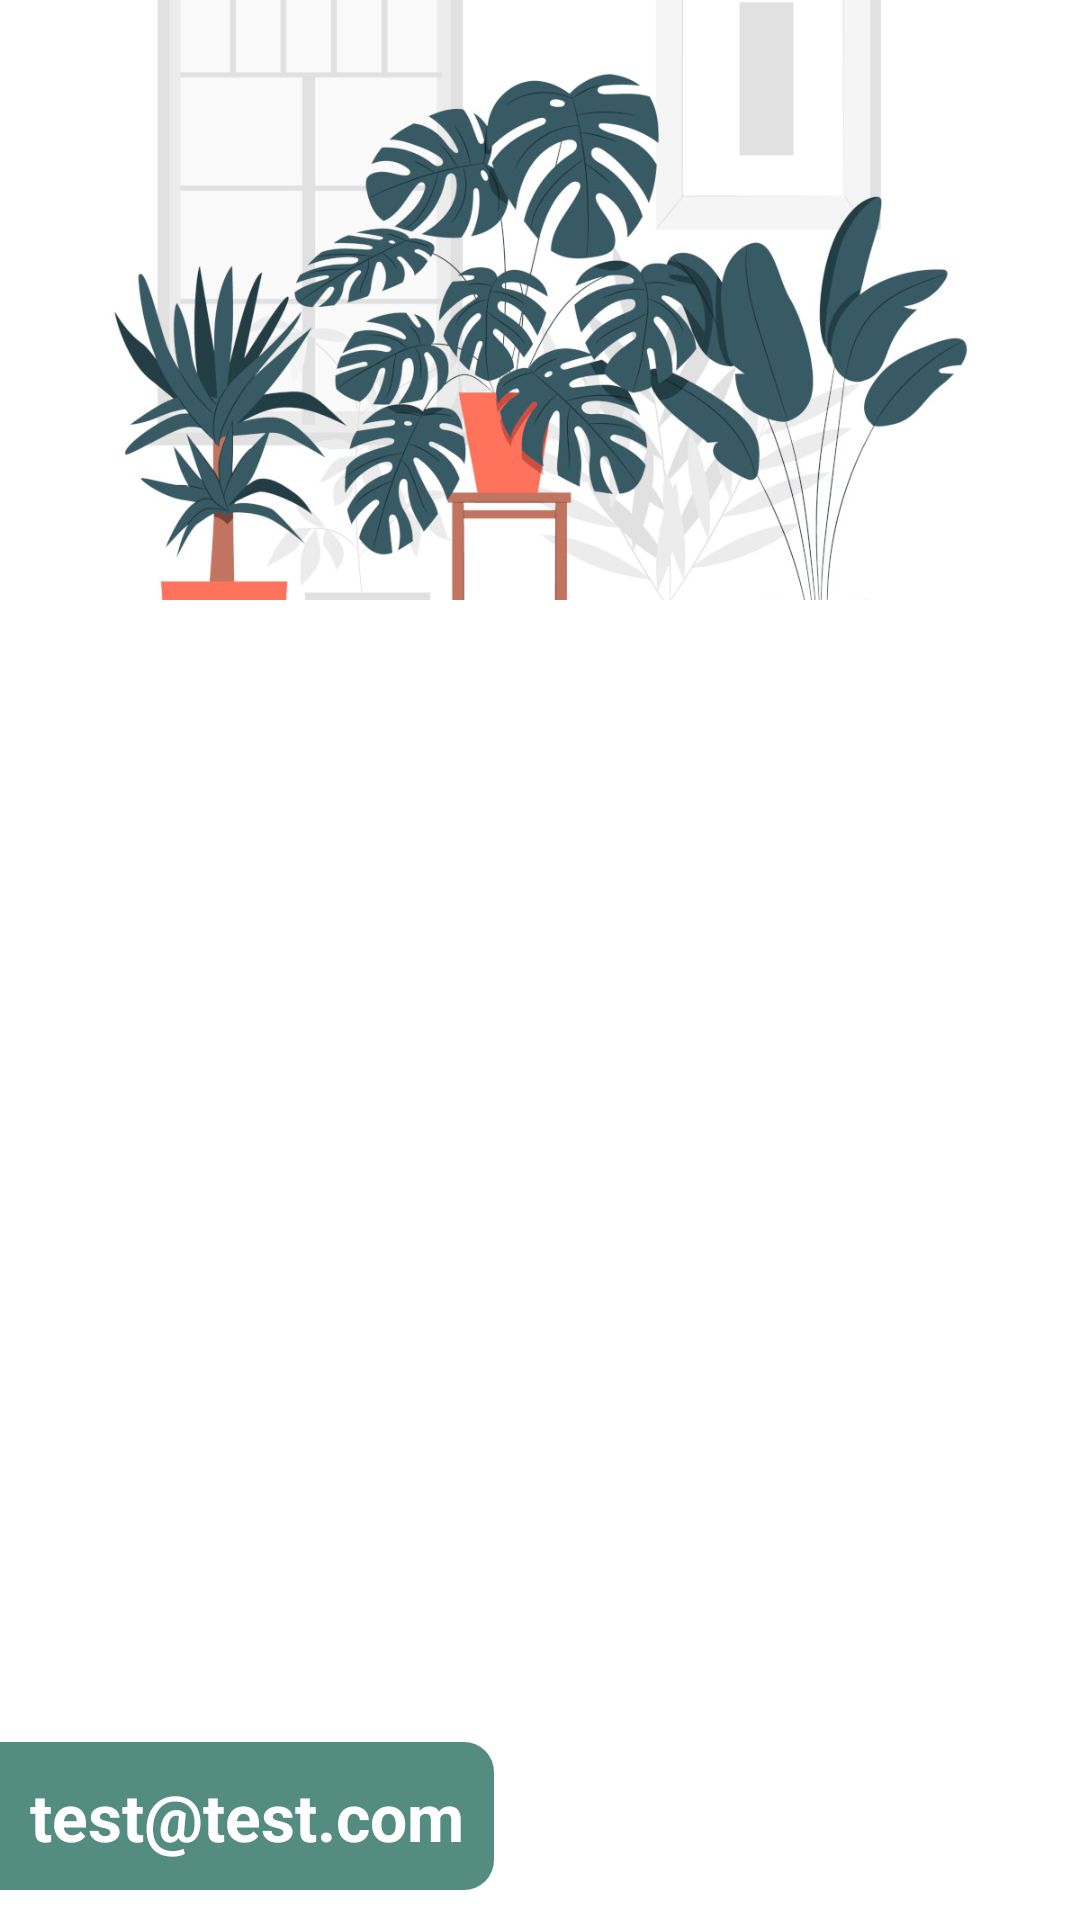

Produce the Android XML layout that renders to this screen, including the resource entries it uses.
<!-- AndroidManifest.xml: application theme Theme.Folium_Nav -->
<!-- res/layout/header_navigation_drawer.xml -->
<?xml version="1.0" encoding="utf-8"?>
<FrameLayout xmlns:android="http://schemas.android.com/apk/res/android"
    android:layout_width="match_parent"
    android:layout_height="match_parent">

    <ImageView
        android:layout_width="match_parent"
        android:layout_height="200dp"
        android:src="@drawable/nav_menu_banner"
        android:scaleType="centerCrop"/>

    <TextView
        android:id="@+id/nav_user_name"
        android:layout_width="wrap_content"
        android:layout_height="wrap_content"
        android:text="test@test.com"
        android:textAppearance="@style/TextAppearance.AppCompat.Large"
        android:textColor="@color/white"
        android:textStyle="bold"
        android:layout_gravity="bottom"
        android:layout_marginBottom="10dp"
        android:padding="10dp"
        android:background="@drawable/background_green_right_corners_rounded"/>



</FrameLayout>
<!-- resources referenced by this layout -->
<resources>
  <color name="white">#FFFFFFFF</color>
  <!-- drawable background_green_right_corners_rounded (drawable) -->
  <?xml version="1.0" encoding="utf-8"?>
  <selector xmlns:android="http://schemas.android.com/apk/res/android">
  <item>
      <shape android:shape="rectangle">
          <solid android:color="@color/colorPrimary"/>
          <corners android:topRightRadius="10dp" android:bottomRightRadius="10dp" />
      </shape>
  </item>
  </selector>
  <!-- drawable nav_menu_banner: jpg bitmap (drawable, 160383 bytes) -->
  <style name="Theme.Folium_Nav" parent="Base.Theme.Folium_Nav" />
  <color name="colorPrimary">#548C82</color>
  <style name="Base.Theme.Folium_Nav" parent="Theme.Material3.DayNight.NoActionBar">
          
          <item name="colorPrimary">@color/colorPrimary</item>
          <item name="colorSecondaryContainer">@color/colorPrimaryDarkTrans</item>
          <item name="colorSecondary">@color/colorPrimaryDark</item>
          <item name="colorAccent">@color/colorAccent</item>
          <item name="android:windowBackground">#FFFFFF</item>
      </style>
  <color name="colorPrimaryDarkTrans">#70C1F5F5</color>
  <color name="colorPrimaryDark">#C1F5F5</color>
  <color name="colorAccent"> #8DCD92</color>
</resources>
